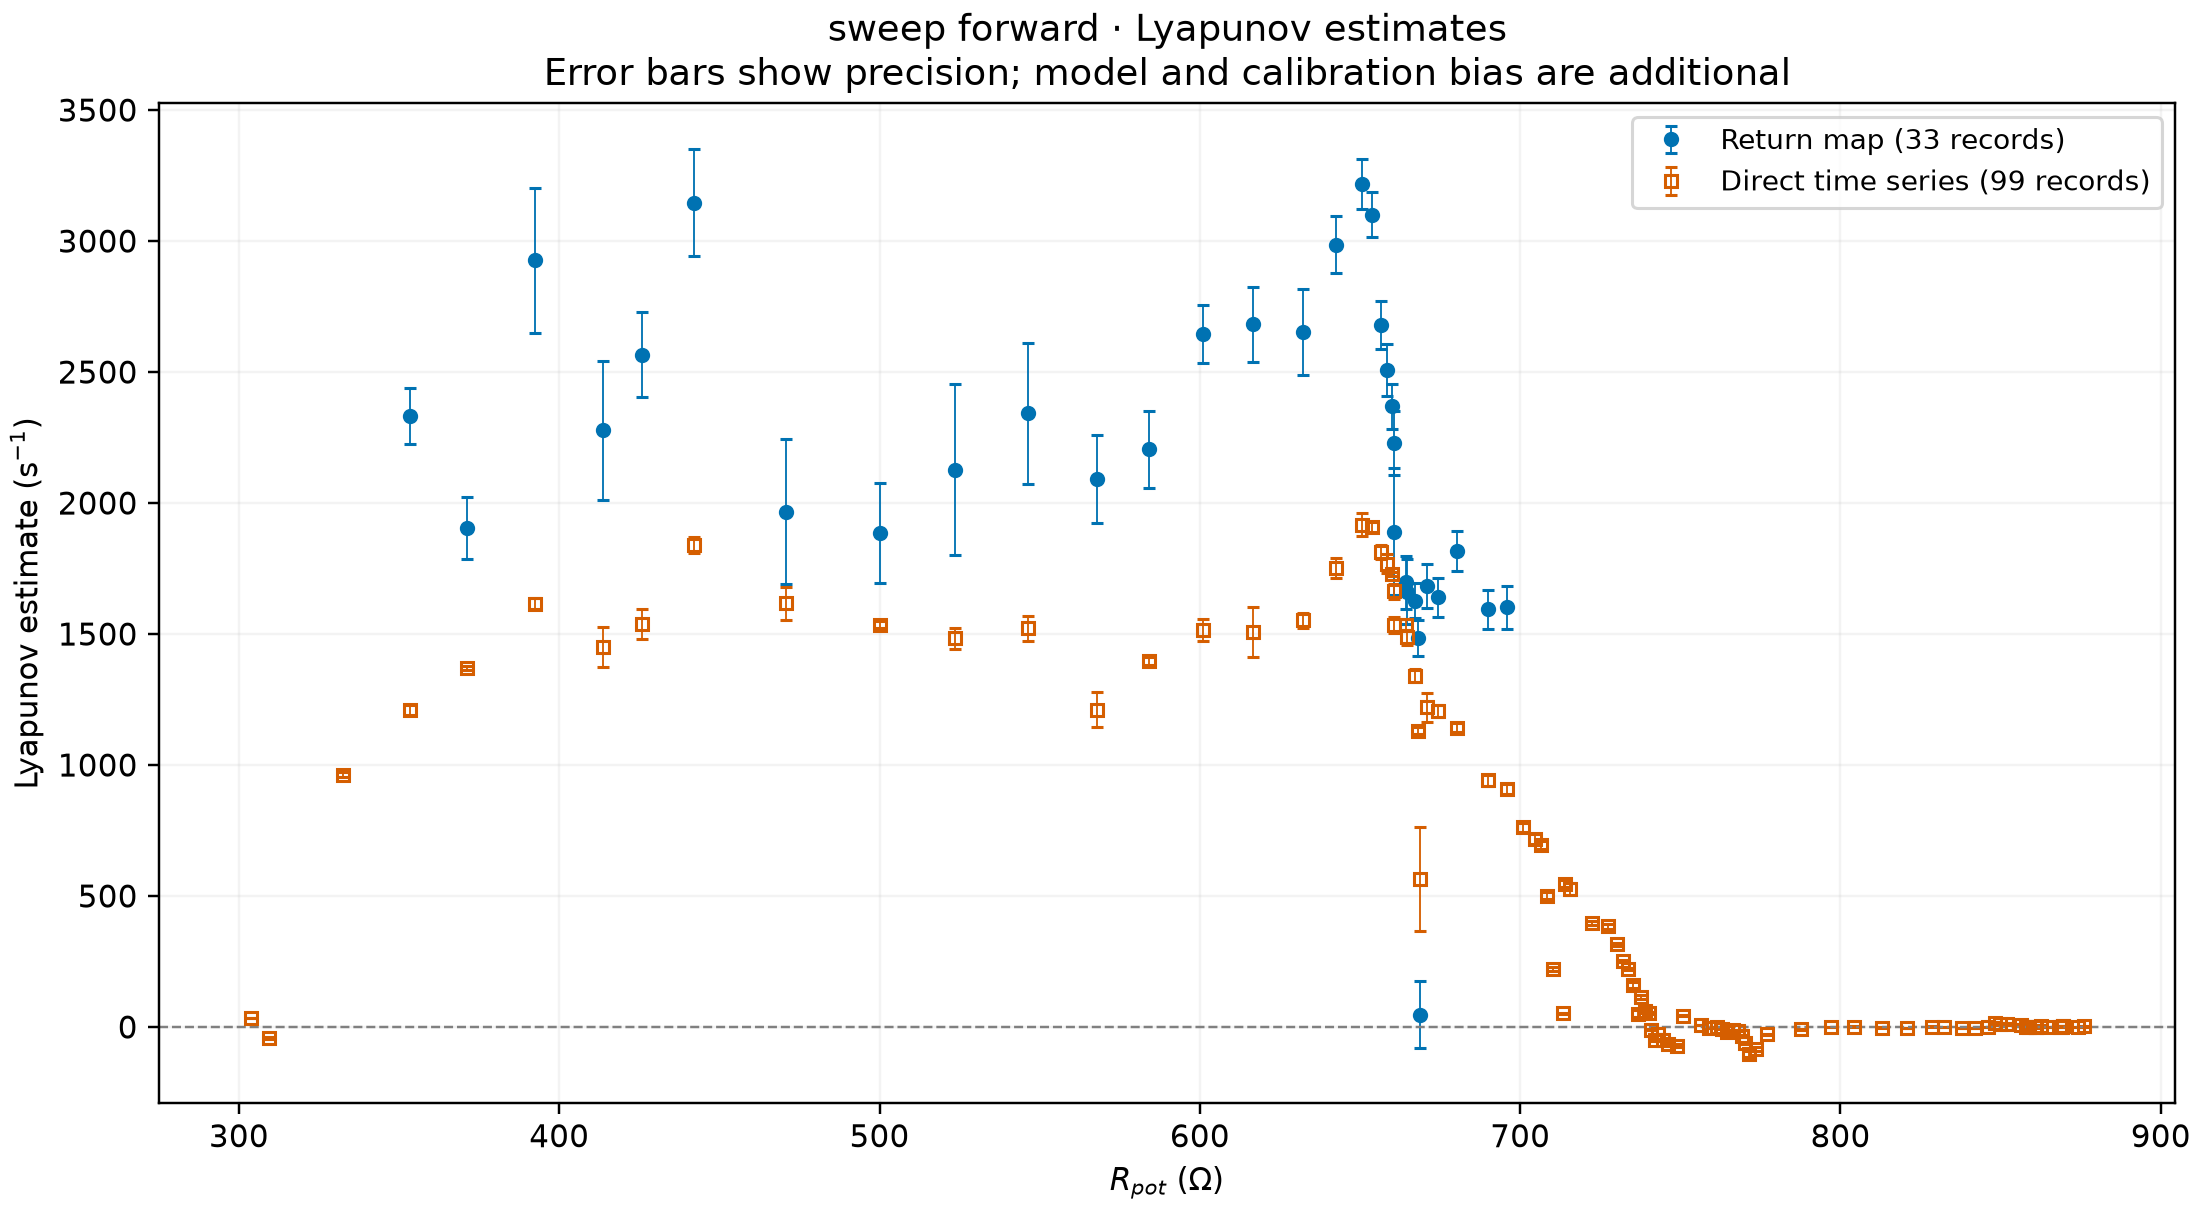

Data behind this chart, as committed beside it:
sweep, filename, rpot_ohm, n_maxima, rpot_source, nominal_rpot_ohm, n_branches, n_slopes, unresolved_pct, cluster_pct, mean_T_us, median_T_us, mean_vs_median_pct, mean_ln_abs_fprime, lambda_map_per_s, lambda_map_err_per_s, lambda_map_err_stat, lambda_map_err_width, map_r2_within_branch, lambda_rosenstein_per_s, lambda_rosenstein_err_per_s, rosenstein_fit_r2, rosenstein_status, status
sweep forward, trace15.csv, 858, 603, divider fit (R0=990 ohm), , 0, 0, , , 331.1, 331.2, -0.02, , , , , , , -1.68, 2.19, 0.0055, ok, map spread 0.024 V below --min-spread
sweep forward, trace16.csv, 860.9, 603, divider fit (R0=990 ohm), , 0, 0, , , 331.4, 331.6, -0.05, , , , , , , -1.62, 1.53, 0.0049, ok, map spread 0.019 V below --min-spread
sweep forward, trace17.csv, 861.1, 603, divider fit (R0=990 ohm), , 0, 0, , , 331.8, 332.0, -0.06, , , , , , , 0.85, 1.87, 0.0016, ok, map spread 0.025 V below --min-spread
sweep forward, trace18.csv, 869.5, 602, divider fit (R0=990 ohm), , 0, 0, , , 332.3, 332.4, -0.03, , , , , , , 1.84, 1.03, 0.0125, ok, map spread 0.026 V below --min-spread
sweep forward, trace19.csv, 876, 601, divider fit (R0=990 ohm), , 0, 0, , , 332.7, 333.2, -0.14, , , , , , , 2.03, 1.29, 0.0164, ok, map spread 0.023 V below --min-spread
sweep forward, trace20.csv, 874.3, 600, divider fit (R0=990 ohm), , 0, 0, , , 333.4, 333.6, -0.05, , , , , , , -0.11, 1.41, 0.0, ok, map spread 0.018 V below --min-spread
sweep forward, trace21.csv, 869.2, 599, divider fit (R0=990 ohm), , 0, 0, , , 334.1, 333.6, 0.15, , , , , , , 1.48, 1.46, 0.0069, ok, map spread 0.018 V below --min-spread
sweep forward, trace22.csv, 869.6, 597, divider fit (R0=990 ohm), , 0, 0, , , 334.7, 334.8, -0.04, , , , , , , 3.11, 1.02, 0.0316, ok, map spread 0.018 V below --min-spread
sweep forward, trace23.csv, 868.7, 596, divider fit (R0=990 ohm), , 0, 0, , , 335.5, 335.6, -0.03, , , , , , , 1.74, 0.96, 0.0113, ok, map spread 0.024 V below --min-spread
sweep forward, trace24.csv, 864.5, 595, divider fit (R0=990 ohm), , 0, 0, , , 336.2, 336.4, -0.07, , , , , , , 0.15, 0.99, 0.0001, ok, map spread 0.040 V below --min-spread
sweep forward, trace25.csv, 862.6, 594, divider fit (R0=990 ohm), , 0, 0, , , 336.9, 336.8, 0.04, , , , , , , 5.28, 2.33, 0.0667, ok, map spread 0.033 V below --min-spread
sweep forward, trace26.csv, 858.9, 592, divider fit (R0=990 ohm), , 0, 0, , , 337.7, 337.6, 0.02, , , , , , , 0.75, 1.15, 0.0009, ok, map spread 0.049 V below --min-spread
sweep forward, trace27.csv, 856.3, 590, divider fit (R0=990 ohm), , 0, 0, , , 339.1, 339.2, -0.02, , , , , , , 8.54, 1.81, 0.1696, ok, map spread 0.048 V below --min-spread
sweep forward, trace28.csv, 852, 588, divider fit (R0=990 ohm), , 0, 0, , , 340.2, 340.4, -0.07, , , , , , , 10.94, 2.44, 0.2633, ok, map spread 0.056 V below --min-spread
sweep forward, trace29.csv, 850, 585, divider fit (R0=990 ohm), , 0, 0, , , 341.5, 341.6, -0.02, , , , , , , 13.0, 3.87, 0.2426, ok, map spread 0.070 V below --min-spread
sweep forward, trace30.csv, 848.3, 584, divider fit (R0=990 ohm), , 0, 0, , , 342.7, 342.8, -0.01, , , , , , , 14.52, 3.97, 0.3153, ok, map spread 0.083 V below --min-spread
sweep forward, trace31.csv, 845.9, 582, divider fit (R0=990 ohm), , 0, 0, , , 343.7, 343.6, 0.02, , , , , , , -0.67, 0.99, 0.0011, ok, map spread 0.026 V below --min-spread
sweep forward, trace32.csv, 841.8, 581, divider fit (R0=990 ohm), , 0, 0, , , 344.4, 344.4, -0.01, , , , , , , -4.01, 0.8, 0.0726, ok, map spread 0.022 V below --min-spread
sweep forward, trace33.csv, 838, 580, divider fit (R0=990 ohm), , 0, 0, , , 344.9, 344.8, 0.02, , , , , , , -2.9, 0.44, 0.0248, ok, map spread 0.026 V below --min-spread
sweep forward, trace34.csv, 832.4, 578, divider fit (R0=990 ohm), , 0, 0, , , 345.6, 345.6, 0.01, , , , , , , 0.07, 1.21, 0.0, ok, map spread 0.019 V below --min-spread
sweep forward, trace35.csv, 828.4, 578, divider fit (R0=990 ohm), , 0, 0, , , 346.1, 346.4, -0.07, , , , , , , 0.55, 1.7, 0.0014, ok, map spread 0.023 V below --min-spread
sweep forward, trace36.csv, 820.9, 576, divider fit (R0=990 ohm), , 0, 0, , , 347.1, 346.8, 0.08, , , , , , , -3.51, 1.27, 0.0428, ok, map spread 0.018 V below --min-spread
sweep forward, trace37.csv, 812.8, 574, divider fit (R0=990 ohm), , 0, 0, , , 348, 348.0, 0.01, , , , , , , -2.02, 1.57, 0.01, ok, map spread 0.028 V below --min-spread
sweep forward, trace38.csv, 804.1, 573, divider fit (R0=990 ohm), , 0, 0, , , 349, 348.8, 0.06, , , , , , , 1.2, 1.08, 0.0058, ok, map spread 0.028 V below --min-spread
sweep forward, trace39.csv, 797, 572, divider fit (R0=990 ohm), , 0, 0, , , 349.8, 350, -0.05, , , , , , , -0.76, 0.65, 0.0031, ok, map spread 0.026 V below --min-spread
sweep forward, trace40.csv, 787.5, 570, divider fit (R0=990 ohm), , 0, 0, , , 350.9, 350.8, 0.03, , , , , , , -8.14, 1.52, 0.1842, ok, map spread 0.026 V below --min-spread
sweep forward, trace41.csv, 777, 568, divider fit (R0=990 ohm), , 0, 0, , , 352.1, 352.0, 0.02, , , , , , , -28.02, 1.87, 0.5022, ok, map spread 0.031 V below --min-spread
sweep forward, trace42.csv, 773.6, 568, divider fit (R0=990 ohm), , 0, 0, , , 352.4, 352.4, 0.0, , , , , , , -84.94, 7.37, 0.5797, ok, map spread 0.024 V below --min-spread
sweep forward, trace43.csv, 771.5, 568, divider fit (R0=990 ohm), , 0, 0, , , 352.5, 352.4, 0.03, , , , , , , -103.7, 11.85, 0.5813, ok, map spans only 3 quantisation steps of 4…
sweep forward, trace44.csv, 770.3, 567, divider fit (R0=990 ohm), , 0, 0, , , 352.5, 352.4, 0.04, , , , , , , -61.79, 3.55, 0.5561, ok, map spans only 4 quantisation steps of 4…
sweep forward, trace45.csv, 769.2, 567, divider fit (R0=990 ohm), , 0, 0, , , 352.5, 352.4, 0.04, , , , , , , -35.17, 4.01, 0.5019, ok, map spans only 5 quantisation steps of 4…
sweep forward, trace46.csv, 768, 567, divider fit (R0=990 ohm), , 0, 0, , , 352.6, 352.8, -0.07, , , , , , , -15.79, 1.39, 0.2624, ok, map spans only 6 quantisation steps of 4…
sweep forward, trace47.csv, 766.5, 567, divider fit (R0=990 ohm), , 0, 0, , , 352.6, 352.8, -0.06, , , , , , , -13.0, 1.05, 0.2474, ok, map spans only 7 quantisation steps of 4…
sweep forward, trace48.csv, 764.6, 567, divider fit (R0=990 ohm), , 0, 0, , , 352.6, 352.4, 0.07, , , , , , , -19.16, 2.4, 0.4688, ok, map spans only 8 quantisation steps of 4…
sweep forward, trace49.csv, 763.1, 567, divider fit (R0=990 ohm), , 0, 0, , , 352.7, 353.0, -0.07, , , , , , , -6.3, 1.48, 0.1272, ok, map spans only 9 quantisation steps of 4…
sweep forward, trace50.csv, 761.3, 567, divider fit (R0=990 ohm), , 0, 0, , , 352.8, 353.2, -0.11, , , , , , , 0.03, 0.84, 0.0, ok, map spans only 9 quantisation steps of 4…
sweep forward, trace51.csv, 759, 566, divider fit (R0=990 ohm), , 0, 0, , , 352.9, 351.6, 0.37, , , , , , , -3.72, 1.33, 0.0574, ok, map spans only 10 quantisation steps of …
sweep forward, trace52.csv, 756.4, 566, divider fit (R0=990 ohm), , 0, 0, , , 353, 356, -0.84, , , , , , , 6.9, 0.9, 0.2035, ok, map spans only 11 quantisation steps of …
sweep forward, trace53.csv, 750.9, 566, divider fit (R0=990 ohm), , 0, 0, , , 353.2, 351.6, 0.46, , , , , , , 43.43, 3.11, 0.7181, ok, map spans only 12 quantisation steps of …
sweep forward, trace54.csv, 749.1, 566, divider fit (R0=990 ohm), , 0, 0, , , 353.3, 350.0, 0.92, , , , , , , -71.76, 5.14, 0.3746, ok, map spans only 14 quantisation steps of …
sweep forward, trace55.csv, 746.2, 566, divider fit (R0=990 ohm), , 0, 0, , , 353.5, 352.8, 0.19, , , , , , , -63.65, 3.12, 0.3513, ok, map spans only 15 quantisation steps of …
sweep forward, trace56.csv, 744.8, 566, divider fit (R0=990 ohm), , 0, 0, , , 353.6, 353.2, 0.11, , , , , , , -50.98, 3.57, 0.3593, ok, map spans only 16 quantisation steps of …
sweep forward, trace57.csv, 743, 566, divider fit (R0=990 ohm), , 0, 0, , , 353.7, 354, -0.09, , , , , , , -27.39, 1.49, 0.0796, ok, map spans only 17 quantisation steps of …
sweep forward, trace58.csv, 742.1, 566, divider fit (R0=990 ohm), , 0, 0, , , 353.8, 356, -0.63, , , , , , , -48.72, 3.77, 0.142, ok, map spans only 17 quantisation steps of …
sweep forward, trace59.csv, 740.8, 565, divider fit (R0=990 ohm), , 0, 0, , , 353.9, 356, -0.6, , , , , , , -10.58, 2.21, 0.0053, ok, map spans only 18 quantisation steps of …
sweep forward, trace60.csv, 740.1, 565, divider fit (R0=990 ohm), , 0, 0, , , 353.8, 356.2, -0.67, , , , , , , 52.39, 4.49, 0.0868, ok, map spans only 18 quantisation steps of …
sweep forward, trace61.csv, 738.9, 565, divider fit (R0=990 ohm), , 0, 0, , , 354, 356.8, -0.81, , , , , , , 59.83, 7.98, 0.109, ok, map spans only 19 quantisation steps of …
sweep forward, trace62.csv, 737.8, 564, divider fit (R0=990 ohm), , 0, 0, , , 354.1, 356.4, -0.66, , , , , , , 113.8, 8.16, 0.298, ok, map spans only 19 quantisation steps of …
sweep forward, trace63.csv, 736.9, 564, divider fit (R0=990 ohm), , 0, 0, , , 354.4, 357.2, -0.78, , , , , , , 50.09, 13.55, 0.1642, ok, map spans only 19 quantisation steps of …
sweep forward, trace64.csv, 735.3, 564, divider fit (R0=990 ohm), , 0, 0, , , 354.6, 356.8, -0.62, , , , , , , 160, 11.91, 0.4677, ok, map spans only 20 quantisation steps of …
sweep forward, trace65.csv, 733.7, 564, divider fit (R0=990 ohm), , 0, 0, , , 354.6, 356.8, -0.61, , , , , , , 220.3, 4.65, 0.6045, ok, map spans only 20 quantisation steps of …
sweep forward, trace66.csv, 732.2, 564, divider fit (R0=990 ohm), , 0, 0, , , 354.8, 357.2, -0.66, , , , , , , 253.3, 3.78, 0.6535, ok, map spans only 21 quantisation steps of …
sweep forward, trace67.csv, 730.4, 563, divider fit (R0=990 ohm), , 0, 0, , , 355.2, 357.2, -0.56, , , , , , , 315.5, 5.9, 0.7401, ok, map spans only 21 quantisation steps of …
sweep forward, trace68.csv, 727.5, 563, divider fit (R0=990 ohm), , 0, 0, , , 355.2, 358.2, -0.86, , , , , , , 384.4, 8.96, 0.8403, ok, map spans only 21 quantisation steps of …
sweep forward, trace69.csv, 722.6, 563, divider fit (R0=990 ohm), , 0, 0, , , 355.1, 358.4, -0.92, , , , , , , 396.5, 6.62, 0.9085, ok, map spans only 22 quantisation steps of …
sweep forward, trace70.csv, 715.5, 562, divider fit (R0=990 ohm), , 0, 0, , , 355.3, 358.8, -0.98, , , , , , , 526.2, 23.39, 0.9401, ok, map spans only 24 quantisation steps of …
sweep forward, trace71.csv, 713.9, 564, divider fit (R0=990 ohm), , 0, 0, , , 355, 358, -0.85, , , , , , , 546.9, 12.61, 0.9632, ok, map spans only 24 quantisation steps of …
sweep forward, trace72.csv, 713.4, 567, divider fit (R0=990 ohm), , 0, 0, , , 352.7, 353.6, -0.24, , , , , , , 53.09, 2.12, 0.86, ok, map spans only 25 quantisation steps of …
sweep forward, trace73.csv, 710.2, 568, divider fit (R0=990 ohm), , 0, 0, , , 352.5, 351.2, 0.37, , , , , , , 221.3, 6.45, 0.9529, ok, map spans only 26 quantisation steps of …
sweep forward, trace74.csv, 708.4, 567, divider fit (R0=990 ohm), , 0, 0, , , 352.7, 351.2, 0.42, , , , , , , 501.3, 12.95, 0.9893, ok, map spans only 27 quantisation steps of …
... 39 more rows
